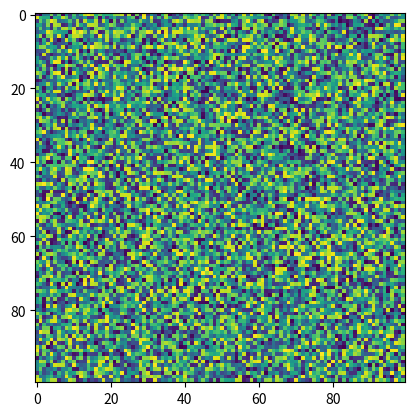

The matplotlib source for this figure:
import matplotlib.pyplot as plt
import numpy as np
X = np.random.rand(100, 100)
plt.imshow(X, 'viridis', data=None, resample=None, url=None, filterrad=4.0, filternorm=True, interpolation_stage=None)
